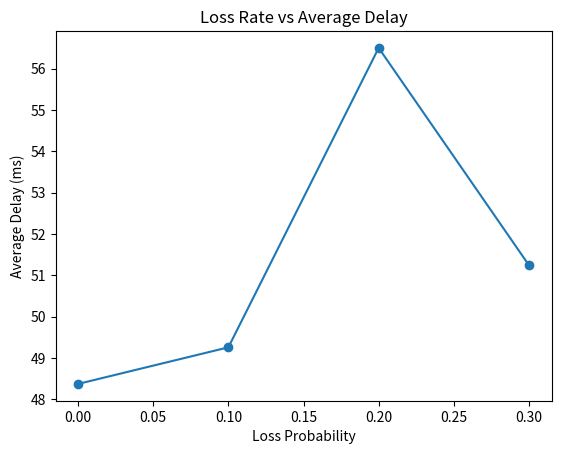
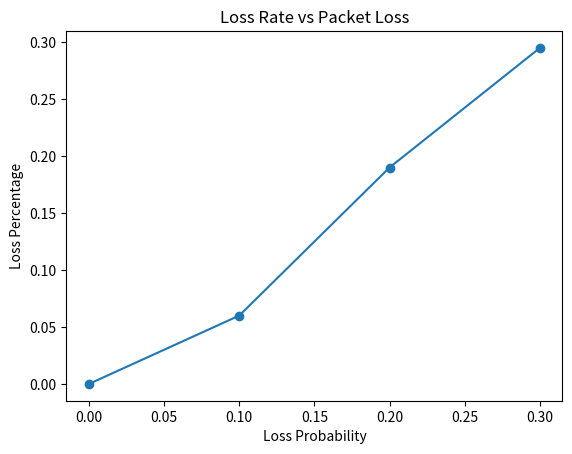

The matplotlib source for these figures, in order:
import random
import numpy as np
import matplotlib.pyplot as plt

NUM_PACKETS = 200
MAX_DELAY = 100

loss_rates = [0.0, 0.1, 0.2, 0.3]

avg_delays = []
packet_losses = []

for LOSS_PROBABILITY in loss_rates:
    delays = []
    lost_packets = 0

    for i in range(NUM_PACKETS):
        if random.random() < LOSS_PROBABILITY:
            lost_packets += 1
            continue
        
        delay = random.randint(1, MAX_DELAY)
        delays.append(delay)

    avg_delay = np.mean(delays) if delays else 0
    loss_percent = lost_packets / NUM_PACKETS

    avg_delays.append(avg_delay)
    packet_losses.append(loss_percent)
    
    
# Results
received_packets = len(delays)
avg_delay = np.mean(delays) if delays else 0

print(f"Total packets sent: {NUM_PACKETS}")
print(f"Packets received: {received_packets}")
print(f"Packets lost: {lost_packets}")
print(f"Average delay: {avg_delay:.2f} ms")


# Plot results
plt.plot(loss_rates, avg_delays, marker='o')
plt.title("Loss Rate vs Average Delay")
plt.xlabel("Loss Probability")
plt.ylabel("Average Delay (ms)")
plt.show()

plt.plot(loss_rates, packet_losses, marker='o')
plt.title("Loss Rate vs Packet Loss")
plt.xlabel("Loss Probability")
plt.ylabel("Loss Percentage")
plt.show()
